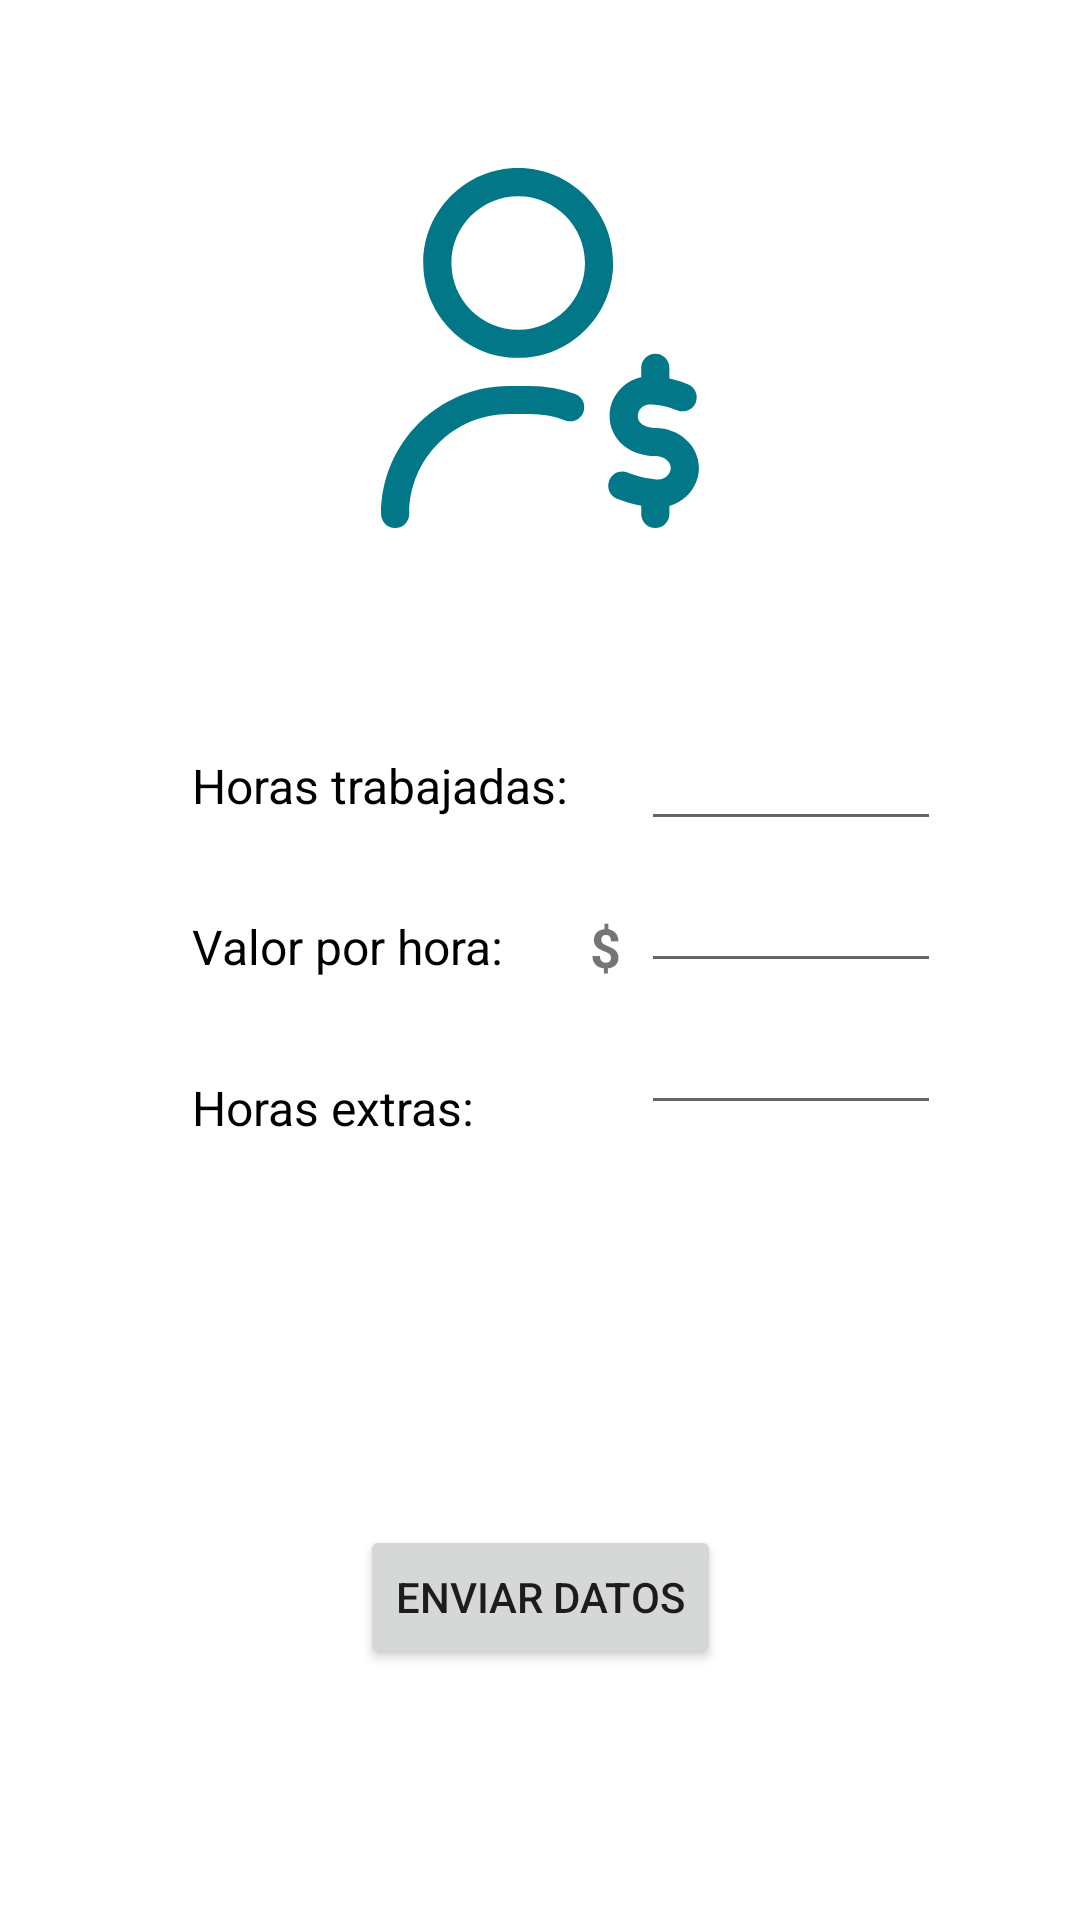

Reconstruct the res/layout file that produces this screen, plus the resources it refers to.
<!-- AndroidManifest.xml: application theme Theme.SalarioApp -->
<!-- res/layout/activity_datas.xml -->
<?xml version="1.0" encoding="utf-8"?>
<androidx.constraintlayout.widget.ConstraintLayout xmlns:android="http://schemas.android.com/apk/res/android"
    xmlns:app="http://schemas.android.com/apk/res-auto"
    xmlns:tools="http://schemas.android.com/tools"
    android:layout_width="match_parent"
    android:layout_height="match_parent"
    tools:context=".DatasActivity">

    <ImageView
        android:id="@+id/imageView2"
        android:layout_width="120dp"
        android:layout_height="120dp"
        android:layout_marginTop="56dp"
        app:layout_constraintEnd_toEndOf="parent"
        app:layout_constraintStart_toStartOf="parent"
        app:layout_constraintTop_toTopOf="parent"
        app:srcCompat="@drawable/ic_employee" />

    <TextView
        android:id="@+id/tvname"
        android:layout_width="wrap_content"
        android:layout_height="wrap_content"
        android:textAlignment="center"
        android:textColor="@color/colorPrimaryDark"
        android:textSize="20sp"
        app:layout_constraintBottom_toBottomOf="parent"
        app:layout_constraintEnd_toEndOf="parent"
        app:layout_constraintStart_toStartOf="parent"
        app:layout_constraintTop_toBottomOf="@+id/imageView2"
        app:layout_constraintVertical_bias="0.0" />

    <TextView
        android:id="@+id/tvhoursw"
        android:layout_width="wrap_content"
        android:layout_height="wrap_content"
        android:layout_marginStart="64dp"
        android:layout_marginTop="48dp"
        android:text="Horas trabajadas:"
        android:textColor="@color/black"
        android:textSize="16sp"
        app:layout_constraintEnd_toEndOf="parent"
        app:layout_constraintHorizontal_bias="0.0"
        app:layout_constraintStart_toStartOf="parent"
        app:layout_constraintTop_toBottomOf="@+id/tvname" />

    <TextView
        android:id="@+id/tvpriceh"
        android:layout_width="0dp"
        android:layout_height="wrap_content"
        android:layout_marginTop="32dp"
        android:text="Valor por hora:"
        android:textColor="@color/black"
        android:textSize="16sp"
        app:layout_constraintEnd_toEndOf="@+id/tvhoursw"
        app:layout_constraintStart_toStartOf="@+id/tvhoursw"
        app:layout_constraintTop_toBottomOf="@+id/tvhoursw" />

    <TextView
        android:id="@+id/tvhplus"
        android:layout_width="0dp"
        android:layout_height="wrap_content"
        android:layout_marginTop="32dp"
        android:text="Horas extras:"
        android:textColor="@color/black"
        android:textSize="16sp"
        app:layout_constraintEnd_toEndOf="@+id/tvpriceh"
        app:layout_constraintStart_toStartOf="@+id/tvpriceh"
        app:layout_constraintTop_toBottomOf="@+id/tvpriceh" />

    <EditText
        android:id="@+id/ethours"
        android:layout_width="100dp"
        android:layout_height="wrap_content"
        android:layout_marginStart="24dp"
        android:layout_marginTop="36dp"
        android:layout_marginEnd="24dp"
        android:ems="10"
        android:inputType="number"
        android:textAlignment="center"
        android:textColor="@color/colorPrimaryDark"
        app:layout_constraintEnd_toEndOf="parent"
        app:layout_constraintHorizontal_bias="0.0"
        app:layout_constraintStart_toEndOf="@+id/tvhoursw"
        app:layout_constraintTop_toBottomOf="@+id/tvname" />

    <EditText
        android:id="@+id/etprice"
        android:layout_width="0dp"
        android:layout_height="wrap_content"
        android:layout_marginTop="6dp"
        android:ems="10"
        android:inputType="number"
        android:textAlignment="center"
        android:textColor="@color/colorPrimaryDark"
        app:layout_constraintEnd_toEndOf="@+id/ethours"
        app:layout_constraintStart_toStartOf="@+id/ethours"
        app:layout_constraintTop_toBottomOf="@+id/ethours" />

    <EditText
        android:id="@+id/etplus"
        android:layout_width="0dp"
        android:layout_height="wrap_content"
        android:layout_marginTop="6dp"
        android:ems="10"
        android:inputType="number"
        android:textAlignment="center"
        android:textColor="@color/colorPrimaryDark"
        app:layout_constraintEnd_toEndOf="@+id/etprice"
        app:layout_constraintStart_toStartOf="@+id/etprice"
        app:layout_constraintTop_toBottomOf="@+id/etprice" />

    <Button
        android:id="@+id/btnsend"
        android:layout_width="wrap_content"
        android:layout_height="wrap_content"
        android:onClick="sendData"
        android:text="Enviar Datos"
        app:cornerRadius="50dp"
        app:layout_constraintBottom_toBottomOf="parent"
        app:layout_constraintEnd_toEndOf="parent"
        app:layout_constraintStart_toStartOf="parent"
        app:layout_constraintTop_toBottomOf="@+id/imageView2"
        app:layout_constraintVertical_bias="0.799"
        app:rippleColor="@color/colorPrimaryDark" />

    <TextView
        android:id="@+id/textView4"
        android:layout_width="wrap_content"
        android:layout_height="wrap_content"
        android:text="$"
        android:textAlignment="center"
        android:textSize="18sp"
        android:textStyle="bold"
        app:layout_constraintBottom_toBottomOf="@+id/tvpriceh"
        app:layout_constraintEnd_toStartOf="@+id/etprice"
        app:layout_constraintStart_toEndOf="@+id/tvpriceh"
        app:layout_constraintTop_toTopOf="@+id/tvpriceh" />
</androidx.constraintlayout.widget.ConstraintLayout>
<!-- resources referenced by this layout -->
<resources>
  <color name="black">#FF000000</color>
  <color name="colorPrimaryDark">#014A54</color>
  <!-- drawable ic_employee (drawable) -->
  <vector xmlns:android="http://schemas.android.com/apk/res/android"
      android:width="512dp"
      android:height="512dp"
      android:viewportWidth="512"
      android:viewportHeight="512">
    <path
        android:fillColor="@color/colorPrimary"
        android:pathData="m317.721,347.35c-3.888,10.339 -15.424,15.57 -25.759,11.683 -15.942,-5.994 -32.752,-9.033 -49.962,-9.033h-30c-78.299,0 -142,63.701 -142,142 0,11.046 -8.954,20 -20,20s-20,-8.954 -20,-20c0,-100.355 81.645,-182 182,-182h30c22.034,0 43.58,3.9 64.038,11.591 10.339,3.888 15.569,15.42 11.683,25.759zM360,135c0,74.439 -60.561,135 -135,135s-135,-60.561 -135,-135 60.561,-135 135,-135 135,60.561 135,135zM320,135c0,-52.383 -42.617,-95 -95,-95s-95,42.617 -95,95 42.617,95 95,95 95,-42.617 95,-95zM482,426.333c0,-31.246 -27.788,-56.667 -61.944,-56.667 -14.519,0.001 -25.056,-7.009 -25.056,-16.666 0,-9.19 7.402,-16.667 16.5,-16.667 9.173,0 21.121,1 40.195,8.418 10.293,4.003 21.885,-1.096 25.889,-11.391 4.004,-10.294 -1.096,-21.886 -11.391,-25.889 -9.929,-3.861 -18.586,-6.393 -26.193,-8.06v-15.411c0,-11.046 -8.954,-20 -20,-20s-20,8.954 -20,20v13.516c-25.658,5.343 -45,28.189 -45,55.484 0,32.305 27.968,56.667 65.056,56.667 11.896,0 21.944,7.632 21.944,16.667 0,8.878 -8.256,16.667 -17.667,16.667 -7.343,0 -25.767,-2.693 -43.945,-9.919 -10.263,-4.078 -21.893,0.933 -25.973,11.197 -4.081,10.265 0.933,21.894 11.197,25.974 11.582,4.604 23.665,7.889 34.388,9.97v11.777c0,11.046 8.954,20 20,20s20,-8.954 20,-20v-11.169c9.145,-2.573 17.596,-7.382 24.639,-14.17 11.195,-10.788 17.361,-25.111 17.361,-40.328z"/>
  </vector>
  <style name="Theme.SalarioApp" parent="Theme.MaterialComponents.DayNight.DarkActionBar">
          
          <item name="colorPrimary">@color/colorPrimary</item>
          <item name="colorPrimaryVariant">@color/colorPrimaryDark</item>
          <item name="colorOnPrimary">@color/white</item>
          
          <item name="colorSecondary">@color/colorAccentSecondary</item>
          <item name="colorSecondaryVariant">@color/colorAccent</item>
          <item name="colorOnSecondary">@color/black</item>
          
          <item name="android:statusBarColor" tools:targetApi="l">?attr/colorPrimaryVariant</item>
          
      </style>
  <color name="colorPrimary">#027787</color>
  <color name="white">#FFFFFFFF</color>
  <color name="colorAccentSecondary">#FF881A</color>
  <color name="colorAccent">#DC6A00</color>
</resources>
